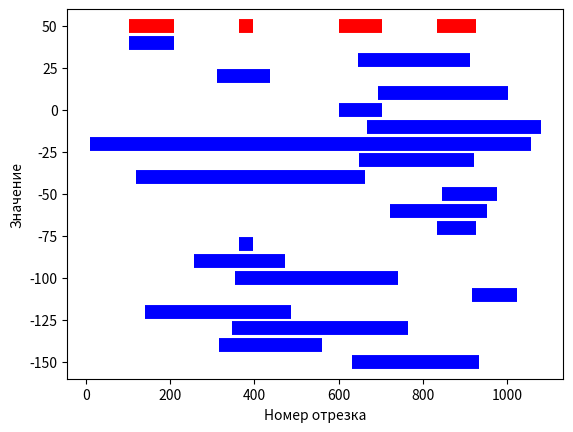
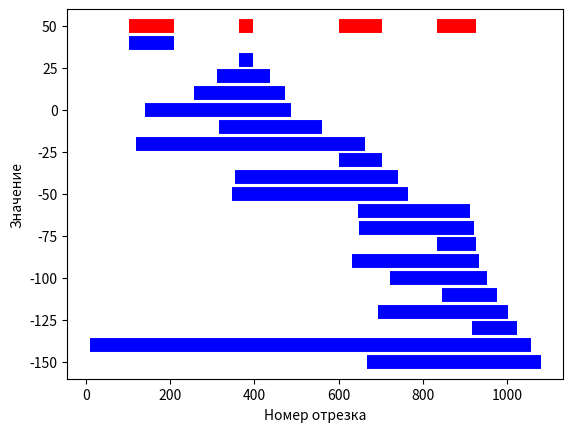

These charts were generated, in order, by the following Python code:
from random import randint
import matplotlib.pyplot as plt


def plot_segments(s, sol, c1, c2, k, coef):
    plt.xlabel('Номер отрезка')
    plt.ylabel('Значение')
    for i in s:
        d1 = [k, k]
        plt.plot(i, d1, color=c1, linewidth=10, solid_capstyle='butt')
        k -= coef
    d2 = [50, 50]
    for k in range(len(sol)):
        plt.plot(sol[k], d2, color=c2, linewidth=10, solid_capstyle='butt')

def actsel1(s):
    solution = []
    while len(s) > 0:
        m = min(x[1] for x in s)
        minindex = next(i for i in range(len(s)) if m == s[i][1])
        d = s[minindex]
        solution.append(d)
        i = 0
        while i < len(s):
            if s[i][0] <= d[1]:
                s.pop(i)
            else:
                i += 1
    return solution


def actsel2(s):
    s.sort(key=lambda x: x[1])
    solution = [s[0]]
    for i in s:
        if i[0] > solution[-1][1]:
            solution.append(i)
    return solution


s = [[a, randint(a+1, 1100)] for a in (randint(0, 1000) for _ in range(20))]
cps = s.copy()

plt.figure(1)
print("Массив отрезков: ", s)
sol = actsel1(s)
s = cps.copy()
print("\nНепересекающиеся отрезки: ", sol)
plot_segments(s, sol, "blue", "red", 40, 10)

print("\n\t\t-------------------------\t\t\n")
s = cps.copy()
plt.figure(2)
sol = actsel2(s)
print("Массив сортированных отрезков: ", s)
print("\nНепересекающиеся сортированные отрезки: ", sol)
plot_segments(s, sol, "blue", "red", 40, 10)

plt.show()
